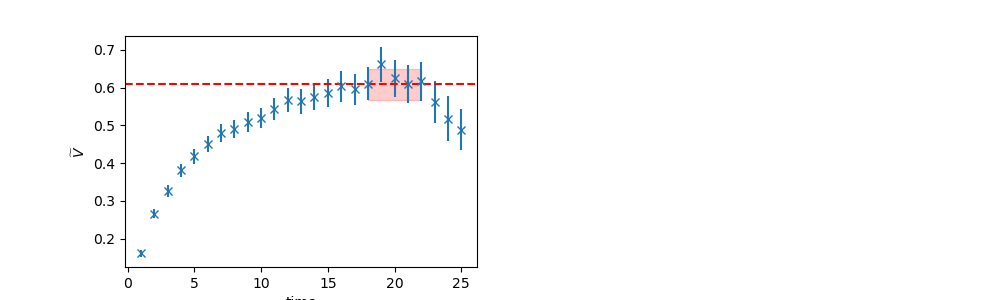

The data file committed next to this chart (first rows):
	EffectiveMass	Error	RegUp	RegLow
0	0.6082	0.04114	23	18
